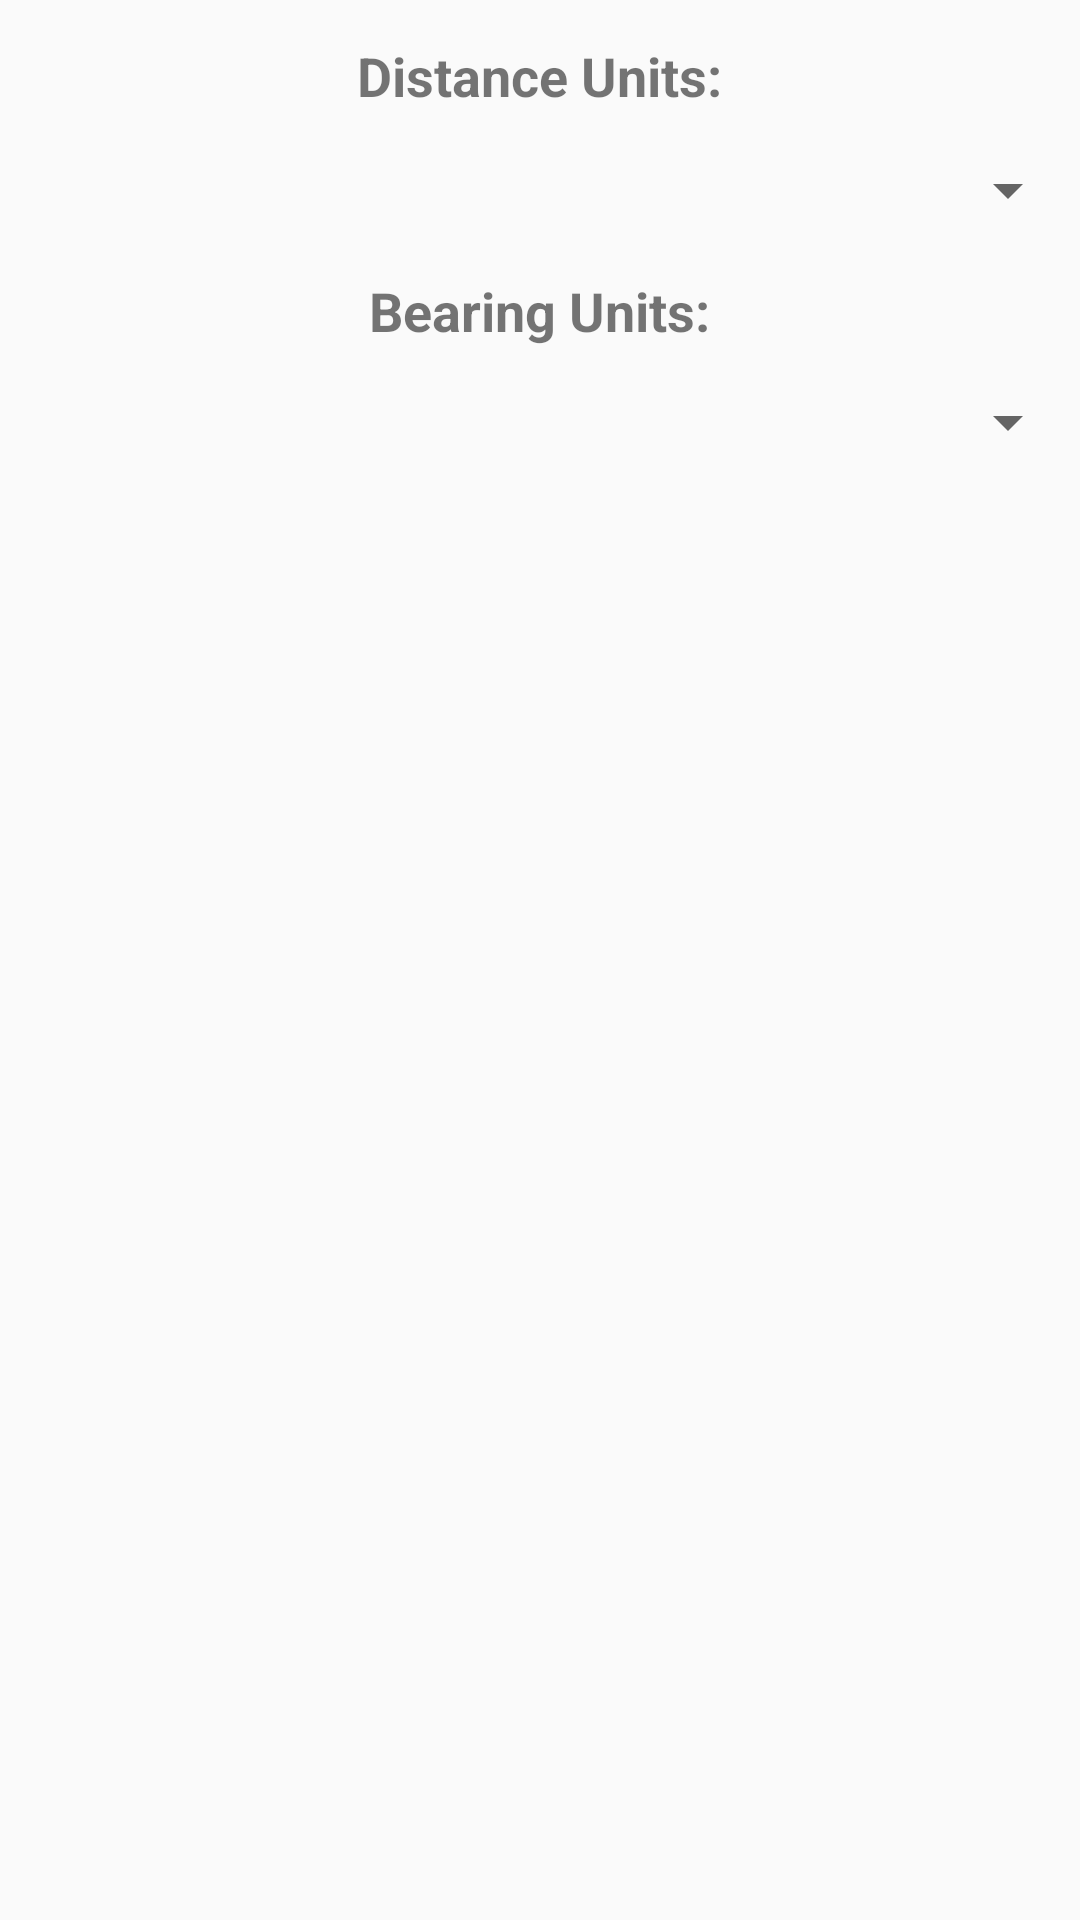

Reconstruct the res/layout file that produces this screen, plus the resources it refers to.
<!-- AndroidManifest.xml: application theme AppTheme -->
<!-- res/layout/content_settings_screen.xml -->
<?xml version="1.0" encoding="utf-8"?>

<RelativeLayout xmlns:android="http://schemas.android.com/apk/res/android"
    xmlns:app="http://schemas.android.com/apk/res-auto"
    xmlns:tools="http://schemas.android.com/tools"
    android:layout_width="match_parent"
    android:layout_height="match_parent"
    app:layout_behavior="@string/appbar_scrolling_view_behavior"
    tools:context="com.example.test.hw4.SettingsScreen"
    tools:showIn="@layout/activity_settings_screen">

    <TextView
        android:id="@+id/distLab"
        android:layout_width="wrap_content"
        android:layout_height="wrap_content"
        android:layout_alignParentTop="true"
        android:layout_centerHorizontal="true"
        android:layout_marginTop="13dp"
        android:text="@string/distChoices"
        android:textAlignment="center"
        android:textSize="18sp"
        android:textStyle="bold" />

    <TextView
        android:id="@+id/bearLab"
        android:layout_width="wrap_content"
        android:layout_height="wrap_content"
        android:layout_below="@+id/distChoices"
        android:layout_centerHorizontal="true"
        android:layout_marginTop="16dp"
        android:text="@string/bearChoices"
        android:textAlignment="center"
        android:textSize="18sp"
        android:textStyle="bold" />

    <Spinner
        android:id="@+id/distChoices"
        android:layout_width="match_parent"
        android:layout_height="wrap_content"
        android:layout_alignParentStart="true"
        android:layout_below="@+id/distLab"
        android:layout_marginTop="14dp" />

    <Spinner
        android:id="@+id/bearChoices"
        android:layout_width="match_parent"
        android:layout_height="wrap_content"
        android:layout_alignParentStart="true"
        android:layout_below="@+id/bearLab"
        android:layout_marginTop="13dp" />
</RelativeLayout>
<!-- res/layout/activity_settings_screen.xml (included above) -->
<?xml version="1.0" encoding="utf-8"?>

<android.support.design.widget.CoordinatorLayout xmlns:android="http://schemas.android.com/apk/res/android"
    xmlns:app="http://schemas.android.com/apk/res-auto"
    xmlns:tools="http://schemas.android.com/tools"
    android:layout_width="match_parent"
    android:layout_height="match_parent"
    tools:context="com.example.test.hw4.SettingsScreen">

    <android.support.design.widget.AppBarLayout
        android:layout_width="match_parent"
        android:layout_height="wrap_content"
        android:theme="@style/AppTheme.AppBarOverlay">

        <android.support.v7.widget.Toolbar
            android:id="@+id/toolbar"
            android:layout_width="match_parent"
            android:layout_height="?attr/actionBarSize"
            android:background="?attr/colorPrimary"
            app:popupTheme="@style/AppTheme.PopupOverlay" />

    </android.support.design.widget.AppBarLayout>

    <include layout="@layout/content_settings_screen" />

    <android.support.design.widget.FloatingActionButton
        android:id="@+id/fab"
        android:layout_width="wrap_content"
        android:layout_height="wrap_content"
        android:layout_gravity="bottom|end"
        android:layout_margin="@dimen/fab_margin"
        android:tint="@android:color/white"
        app:backgroundTint="@android:color/holo_blue_light"
        app:srcCompat="@drawable/ic_check_black_24dp" />

</android.support.design.widget.CoordinatorLayout>
<!-- resources referenced by this layout -->
<resources>
  <string name="bearChoices">Bearing Units:</string>
  <string name="distChoices">Distance Units:</string>
  <style name="AppTheme.AppBarOverlay" parent="ThemeOverlay.AppCompat.Dark.ActionBar" />
  <style name="AppTheme.PopupOverlay" parent="ThemeOverlay.AppCompat.Light" />
  <style name="AppTheme" parent="Theme.AppCompat.Light.NoActionBar">
          
          <item name="colorPrimary">@color/grey</item>
          <item name="colorPrimaryDark">@color/yellow</item>
          <item name="colorAccent">@color/white</item>
      </style>
  <color name="grey">#2d2d2d</color>
  <color name="yellow">#fff53a</color>
  <color name="white">#ffffff</color>
</resources>
